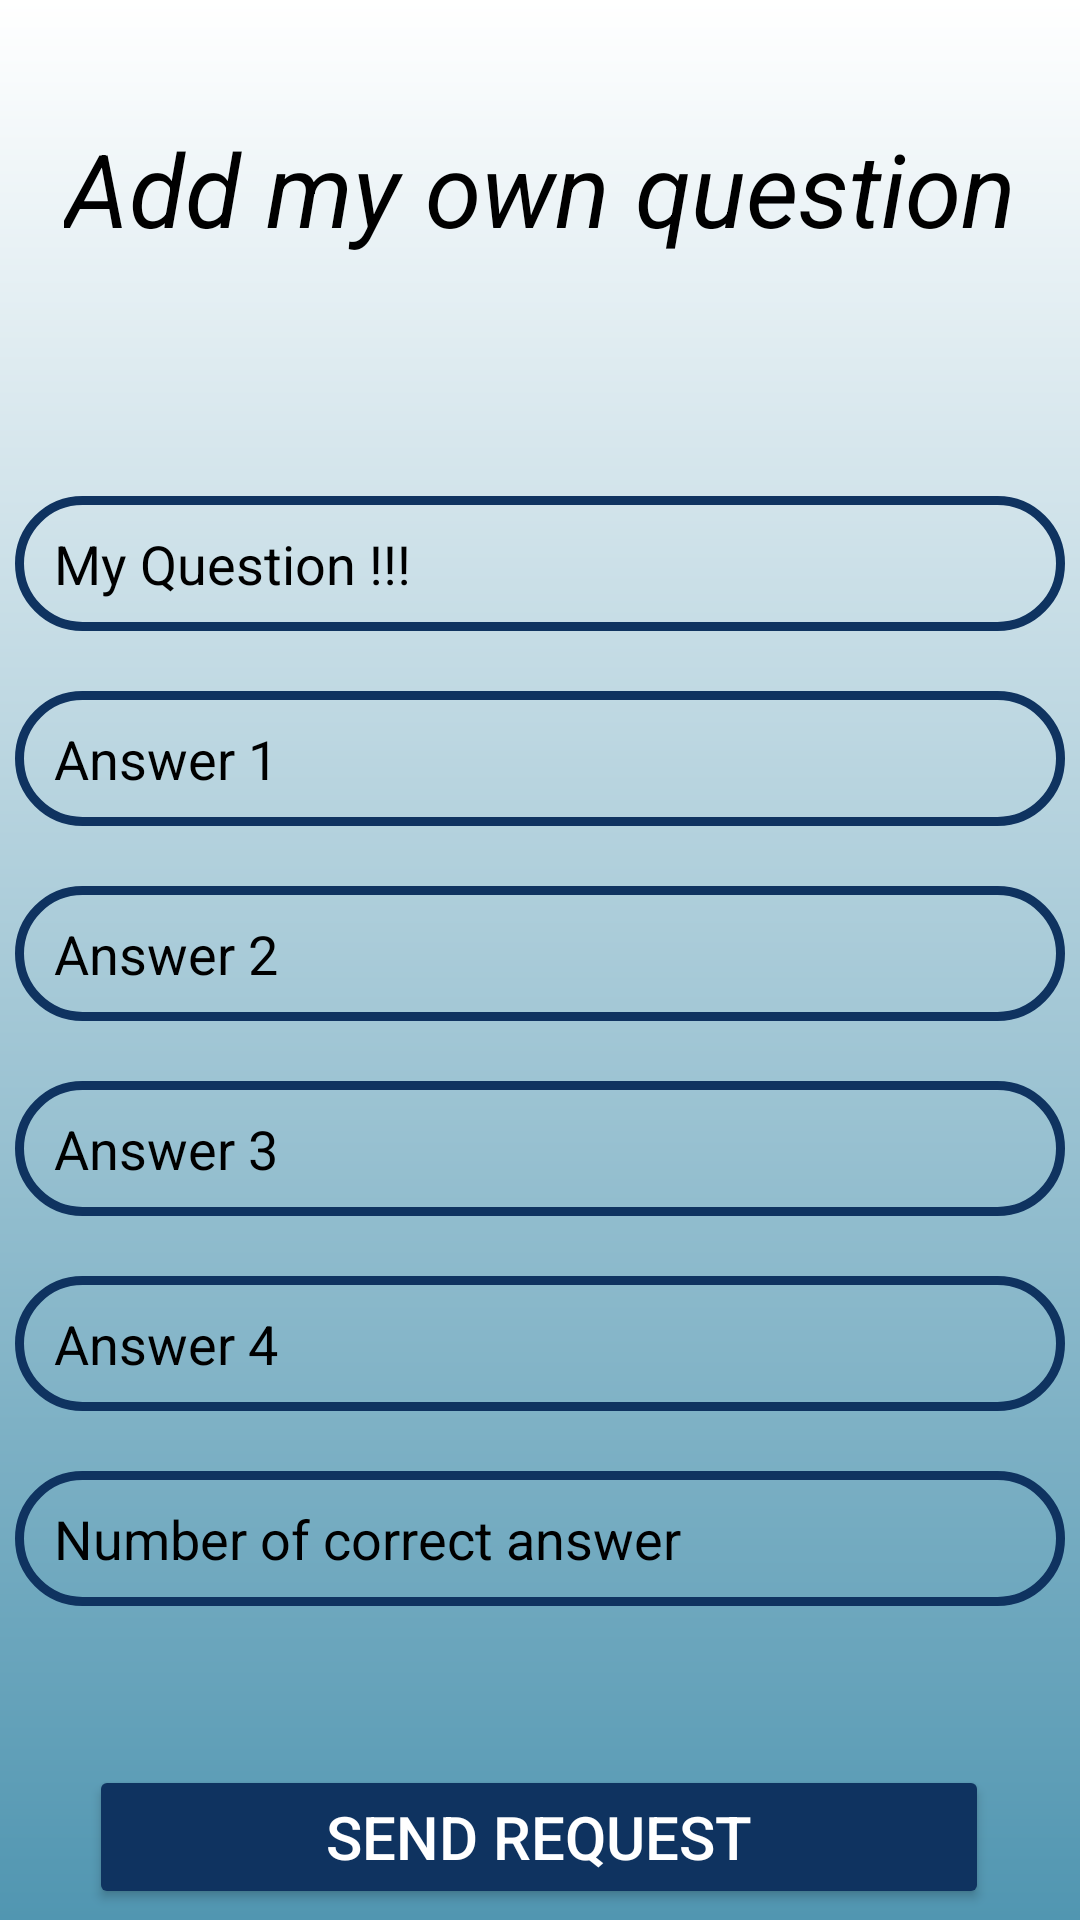

Layout XML and referenced resources for this Android screen:
<!-- AndroidManifest.xml: application theme Theme.MyMathematicianProject -->
<!-- res/layout/activity_add_ques.xml -->
<?xml version="1.0" encoding="utf-8"?>
<androidx.constraintlayout.widget.ConstraintLayout xmlns:android="http://schemas.android.com/apk/res/android"
    xmlns:app="http://schemas.android.com/apk/res-auto"
    xmlns:tools="http://schemas.android.com/tools"
    android:layout_width="match_parent"
    android:layout_height="match_parent"
    tools:context=".AddQuestion"
    android:background="@drawable/background_gradient">

    <TextView
        android:id="@+id/textView"
        android:layout_width="wrap_content"
        android:layout_height="wrap_content"
        android:layout_marginTop="40dp"
        android:text="Add my own question"
        android:textColor="@color/black"
        android:textSize="34dp"
        android:textStyle="italic"
        app:layout_constraintEnd_toEndOf="parent"
        app:layout_constraintStart_toStartOf="parent"
        app:layout_constraintTop_toTopOf="parent" />
    <TextView
        android:id="@+id/textView2"
        android:layout_width="wrap_content"
        android:layout_height="wrap_content"
        android:text=""
        android:textColor="@color/black"
        android:textSize="28dp"
        android:textStyle="normal"
        tools:layout_editor_absoluteX="133dp"
        tools:layout_editor_absoluteY="88dp"
        app:layout_constraintEnd_toEndOf="parent"
        app:layout_constraintHorizontal_bias="0.498"
        app:layout_constraintStart_toStartOf="parent"
        app:layout_constraintTop_toTopOf="@+id/textView"
        android:layout_marginTop="56dp"
        tools:ignore="MissingConstraints" />

    <LinearLayout
        android:id="@+id/linearLayout"
        android:layout_width="match_parent"
        android:layout_height="wrap_content"
        android:layout_marginTop="80dp"
        android:gravity="center"
        android:orientation="vertical"
        app:layout_constraintEnd_toEndOf="parent"
        app:layout_constraintHorizontal_bias="1.0"
        app:layout_constraintStart_toStartOf="parent"
        app:layout_constraintTop_toBottomOf="@+id/textView"
        tools:ignore="MissingConstraints">

        <EditText
            android:id="@+id/newQuestion"
            android:layout_width="350dp"
            android:layout_height="45dp"
            android:layout_alignParentStart="true"
            android:layout_alignParentEnd="true"
            android:background="@drawable/shape"
            android:hint="My Question !!!"
            android:inputType="text"
            android:paddingStart="13dp"
            android:textColor="@color/black"
            android:textColorHint="@color/black"
            tools:ignore="TouchTargetSizeCheck" />

        <EditText
            android:id="@+id/myAns1"
            android:layout_width="350dp"
            android:layout_height="45dp"
            android:layout_alignParentStart="true"
            android:layout_alignParentEnd="true"
            android:layout_marginTop="20dp"
            android:background="@drawable/shape"
            android:hint="Answer 1 "
            android:inputType="text"
            android:paddingStart="13dp"
            android:textColor="@color/black"
            android:textColorHint="@color/black"
            tools:ignore="TouchTargetSizeCheck" />

        <EditText
            android:id="@+id/myAns2"
            android:layout_width="350dp"
            android:layout_height="45dp"
            android:layout_alignParentStart="true"
            android:layout_alignParentEnd="true"
            android:layout_marginTop="20dp"
            android:background="@drawable/shape"
            android:hint="Answer 2 "
            android:inputType="text"
            android:paddingStart="13dp"
            android:textColor="@color/black"
            android:textColorHint="@color/black"
            tools:ignore="TouchTargetSizeCheck" />

        <EditText
            android:id="@+id/myAns3"
            android:layout_width="350dp"
            android:layout_height="45dp"
            android:layout_alignParentStart="true"
            android:layout_alignParentEnd="true"
            android:layout_marginTop="20dp"
            android:background="@drawable/shape"
            android:hint="Answer 3 "
            android:inputType="text"
            android:paddingStart="13dp"
            android:textColor="@color/black"
            android:textColorHint="@color/black"
            tools:ignore="TouchTargetSizeCheck" />

        <EditText
            android:id="@+id/myAns4"
            android:layout_width="350dp"
            android:layout_height="45dp"
            android:layout_alignParentStart="true"
            android:layout_alignParentEnd="true"
            android:layout_marginTop="20dp"
            android:background="@drawable/shape"
            android:hint="Answer 4 "
            android:inputType="text"
            android:paddingStart="13dp"
            android:textColor="@color/black"
            android:textColorHint="@color/black"
            tools:ignore="TouchTargetSizeCheck" />

        <EditText
            android:id="@+id/myCorrectAns"
            android:layout_width="350dp"
            android:layout_height="45dp"
            android:layout_alignParentStart="true"
            android:layout_alignParentEnd="true"
            android:layout_marginTop="20dp"
            android:background="@drawable/shape"
            android:hint="Number of correct answer "
            android:inputType="number"
            android:paddingStart="13dp"
            android:textColor="@color/black"
            android:textColorHint="@color/black"
            tools:ignore="TouchTargetSizeCheck" />
    </LinearLayout>

    <Button
        android:id="@+id/sendRequest"
        android:layout_width="300dp"
        android:layout_height="wrap_content"
        android:layout_alignParentStart="true"
        android:layout_alignParentBottom="true"
        android:layout_marginTop="53dp"
        android:layout_weight="2"
        android:backgroundTint="@color/dark_blue"
        android:state_hovered="true"
        android:text="Send Request"
        android:textColor="@color/white"
        android:textSize="20dp"
        app:layout_constraintEnd_toEndOf="parent"
        app:layout_constraintHorizontal_bias="0.495"
        app:layout_constraintStart_toStartOf="parent"
        app:layout_constraintTop_toBottomOf="@+id/linearLayout" />


</androidx.constraintlayout.widget.ConstraintLayout>
<!-- resources referenced by this layout -->
<resources>
  <color name="black">#FF000000</color>
  <color name="dark_blue">#0F3360</color>
  <color name="white">#FFFFFFFF</color>
  <!-- drawable background_gradient (drawable) -->
  <?xml version="1.0" encoding="utf-8"?>
  <shape xmlns:android="http://schemas.android.com/apk/res/android">
      <gradient
          android:startColor="@color/white"
          android:endColor="@color/dark_piruz"
          android:angle="60"/>
  </shape>
  <!-- drawable shape (drawable) -->
  <?xml version="1.0" encoding="utf-8"?>
  <shape xmlns:android="http://schemas.android.com/apk/res/android"
      android:thickness="0dp"
      android:useLevel="false">
      <corners android:radius="360dp" />
      <stroke android:color="@color/dark_blue" android:width="3dp"/>
  </shape>
  <style name="Theme.MyMathematicianProject" parent="Base.Theme.MyMathematicianProject" />
  <color name="dark_piruz">#5196B1</color>
  <style name="Base.Theme.MyMathematicianProject" parent="Theme.Material3.DayNight.NoActionBar">
          
          
      </style>
</resources>
